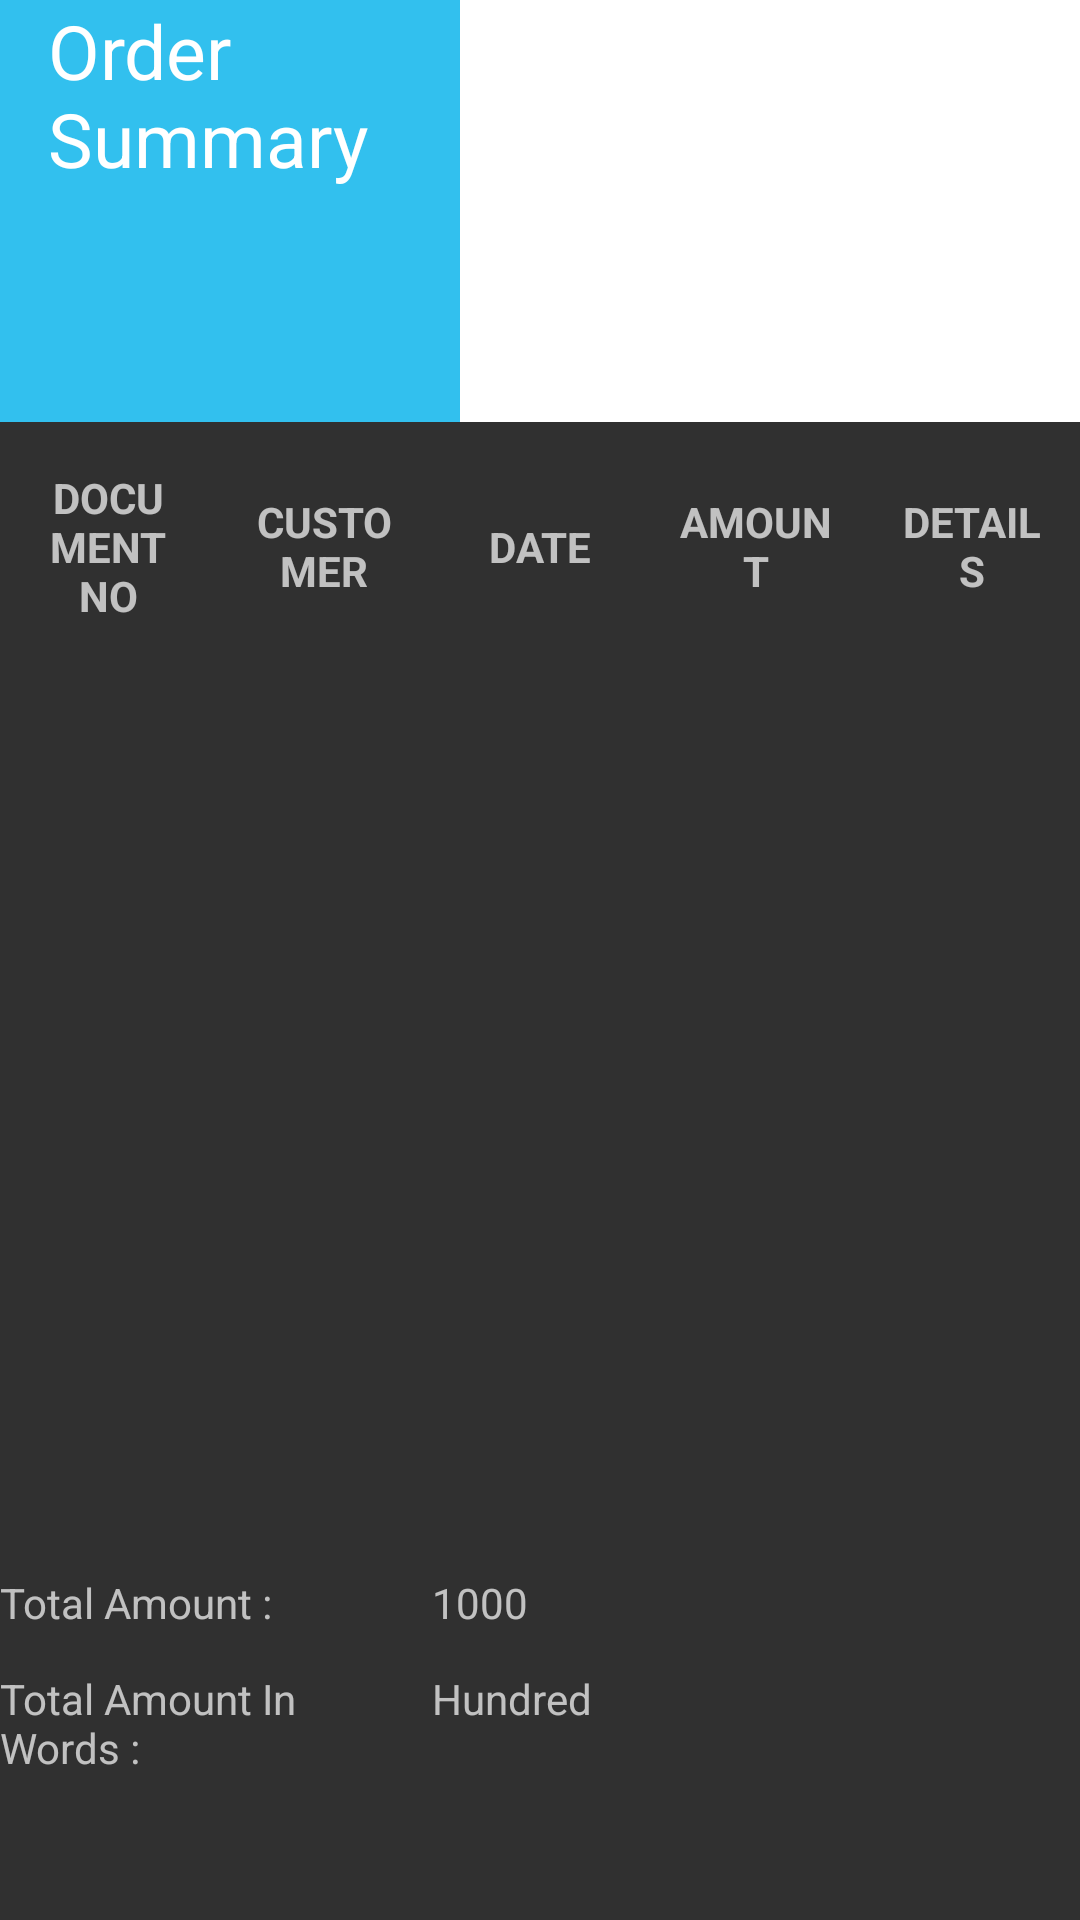

This screen was rendered from an Android layout file. Write that file and the resources it references.
<!-- AndroidManifest.xml: application theme AppTheme.NoActionBar -->
<!-- res/layout/activity_order_history.xml -->
<?xml version="1.0" encoding="utf-8"?>
<LinearLayout xmlns:android="http://schemas.android.com/apk/res/android"
    xmlns:app="http://schemas.android.com/apk/res-auto"
    xmlns:tools="http://schemas.android.com/tools"
    android:layout_width="match_parent"
    android:layout_height="match_parent"
    tools:context="com.example.root.rashidgroupapp.Activity.OrderHistoryActivity">

    <LinearLayout xmlns:android="http://schemas.android.com/apk/res/android"
        android:orientation="vertical"
        android:layout_width="match_parent"
        android:layout_height="match_parent"
        android:weightSum="100"
        >
        <LinearLayout
            android:layout_width="match_parent"
            android:layout_height="0dp"
            android:layout_weight="22"
            >
            <androidx.appcompat.widget.Toolbar
                android:id="@+id/toolbar"
                android:layout_width="match_parent"
                android:background="#32c0ee"
                android:layout_height="match_parent">

                <LinearLayout
                    android:layout_width="match_parent"
                    android:layout_height="match_parent"
                    android:weightSum="1"
                    android:gravity="top"
                    android:orientation="horizontal"
                    >

                    <TextView
                        android:id="@+id/title"
                        android:layout_width="0dp"
                        android:layout_height="wrap_content"
                        android:layout_weight=".4"
                        android:textSize="25sp"
                        android:textColor="@android:color/white"
                        android:text="Order Summary"
                        android:gravity="top"
                        />

                    <LinearLayout
                        android:layout_width="0dp"
                        android:layout_height="match_parent"
                        android:layout_weight=".6"
                        android:background="@android:color/white"
                        android:orientation="vertical"
                        >
                        <LinearLayout
                            android:layout_width="match_parent"
                            android:layout_height="wrap_content"
                            android:orientation="horizontal"
                            android:weightSum="100"
                            >

                            <TextView
                                android:layout_width="0dp"
                                android:layout_height="match_parent"
                                android:layout_weight="30"
                                android:gravity="center"
                                android:text="Date From : "
                                android:textColor="#6a7170">

                            </TextView>

                            <TextView
                                android:id="@+id/dateFrom_textView"
                                android:layout_width="0dp"
                                android:layout_weight="50"
                                android:layout_height="match_parent"
                                android:hint="Date From"
                                android:textColor="#6a7170"
                                android:textColorHint="#6a7170"
                                android:gravity="center"
                                >
                            </TextView>

                            <ImageButton
                                android:layout_width="0dp"
                                android:layout_height="wrap_content"
                                android:layout_weight="20"
                                android:layout_marginTop="5dp"
                                android:id="@+id/datePicker_imagebutton_from"
                                android:onClick="onClickDatePickerFrom"
                                android:background="@android:color/transparent"
                                android:src="@drawable/calendar1"
                                android:layout_marginRight="5dp"
                                />
                        </LinearLayout>

                        <LinearLayout
                            android:layout_width="match_parent"
                            android:layout_height="wrap_content"
                            android:orientation="horizontal"
                            android:weightSum="100"
                            >
                            <TextView
                                android:layout_width="0dp"
                                android:layout_weight="30"
                                android:layout_height="match_parent"
                                android:text="Date To : "
                                android:textColor="#6a7170"
                                android:gravity="center"
                                >
                            </TextView>

                            <TextView
                                android:id="@+id/dateTo_textView"
                                android:layout_width="0dp"
                                android:layout_weight="50"
                                android:layout_height="match_parent"
                                android:hint="Date To"
                                android:textColor="#6a7170"
                                android:textColorHint="#6a7170"
                                android:gravity="center"
                                >
                            </TextView>

                            <ImageButton
                                android:layout_width="0dp"
                                android:layout_height="wrap_content"
                                android:layout_weight="20"
                                android:layout_marginTop="5dp"
                                android:id="@+id/datePicker_imagebutton_to"
                                android:onClick="onClickDatePickerTo"
                                android:background="@android:color/transparent"
                                android:src="@drawable/calendar1"
                                android:layout_marginRight="5dp"
                                />
                        </LinearLayout>


                    </LinearLayout>
                </LinearLayout>

            </androidx.appcompat.widget.Toolbar>

        </LinearLayout>

        <LinearLayout
            android:layout_width="match_parent"
            android:layout_height="0dp"
            android:layout_weight="13"
            android:paddingTop="2dp"
            android:paddingBottom="2dp"
            android:orientation="horizontal"
            android:weightSum="100"
            >

            <TextView
                android:layout_height="match_parent"
                android:layout_width="0dp"
                android:layout_weight="20"
                android:text="Document No"
                android:padding="10sp"
                android:textAllCaps="true"
                android:textStyle="bold"
                android:gravity="center"
                >
            </TextView>

            <TextView
                android:text="Customer"
                android:layout_height="match_parent"
                android:layout_width="0dp"
                android:layout_weight="20"
                android:padding="10sp"
                android:textAllCaps="true"
                android:textStyle="bold"
                android:gravity="center"
                >
            </TextView>

            <TextView
                android:text="Date"
                android:layout_height="match_parent"
                android:layout_width="0dp"
                android:layout_weight="20"
                android:padding="10sp"
                android:textAllCaps="true"
                android:textStyle="bold"
                android:gravity="center"
                >
            </TextView>

            <TextView
                android:text="Amount"
                android:layout_height="match_parent"
                android:layout_width="0dp"
                android:layout_weight="20"
                android:padding="10sp"
                android:textAllCaps="true"
                android:textStyle="bold"
                android:gravity="center"
                >
            </TextView>

            <TextView
                android:text="Details"
                android:layout_height="match_parent"
                android:layout_width="0dp"
                android:layout_weight="20"
                android:padding="10sp"
                android:textAllCaps="true"
                android:textStyle="bold"
                android:gravity="center"
                >
            </TextView>
        </LinearLayout>


        <LinearLayout
            android:layout_width="match_parent"
            android:layout_height="0dp"
            android:layout_weight="47"
            >
            <androidx.recyclerview.widget.RecyclerView
                android:id="@+id/order_summary_list_recyclerview"
                android:layout_width="match_parent"
                android:layout_height="wrap_content">

            </androidx.recyclerview.widget.RecyclerView>
        </LinearLayout>

        <LinearLayout
            android:layout_width="match_parent"
            android:layout_height="0dp"
            android:orientation="horizontal"
            android:layout_weight="5"
            android:weightSum="1"
            >
            <TextView
                android:layout_width="0dp"
                android:layout_height="match_parent"
                android:layout_weight=".4"
                android:text="Total Amount : "
                android:gravity="start" />
            <TextView
                android:id="@+id/tPrice_summary_textView"
                android:layout_width="0dp"
                android:layout_height="match_parent"
                android:layout_weight=".6"
                android:text="1000"
                android:gravity="start"
                />
        </LinearLayout>
        <LinearLayout
            android:layout_width="match_parent"
            android:layout_height="0dp"
            android:orientation="horizontal"
            android:layout_weight="13"
            android:weightSum="1"
            >

            <TextView
                android:layout_width="0dp"
                android:layout_height="match_parent"
                android:layout_weight=".4"
                android:text="Total Amount In Words : "
                android:gravity="start" />
            <TextView
                android:id="@+id/tPrice_summary_textView_inwords"
                android:layout_width="0dp"
                android:layout_height="match_parent"
                android:layout_weight=".6"
                android:text="Hundred"
                android:gravity="start"
                />

        </LinearLayout>

    </LinearLayout>

</LinearLayout>
<!-- resources referenced by this layout -->
<resources>
  <style name="AppTheme.NoActionBar">
          <item name="windowActionBar">false</item>
          <item name="windowNoTitle">true</item>
      </style>
</resources>
